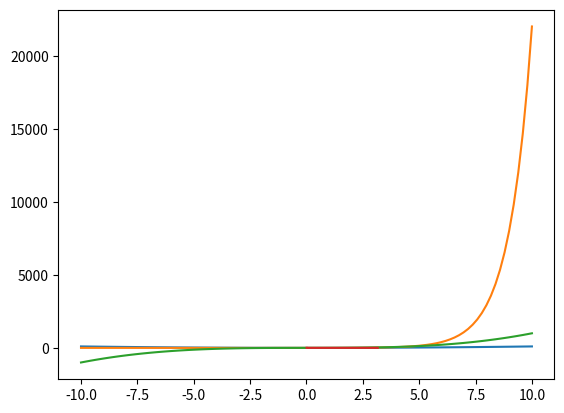

This chart was generated by the following Python code:
import numpy as np
import matplotlib.pyplot as plt

def plot_func(f, a, b, complex = False):
    x = np.linspace(a, b, 100)

    if not complex:
        x, y = calc_real_data(f, x)
    else:
        x, y = calc_complex_data(f, x)

    plt.plot(x, y)
    plt.grid()
    plt.show()

def calc_real_data(f, x):
    y = np.zeros(len(x))

    for i in range(len(x)):
        y[i] = f(x[i])

    return x, y

def calc_complex_data(f, x):
    re = np.zeros(len(x))
    im = np.zeros(len(x))

    for i in range(len(x)):
        re[i] = f(x[i]).real
        im[i] = f(x[i]).imag

    return re, im






def f(x):
    return x**2

def g(x):
    return np.exp(x)

def h(x):
    return x**3

def i(x):
    return np.emath.sqrt(x)


plot_func(f, -10, 10)
plot_func(g, -10, 10)
plot_func(h, -10, 10)
plot_func(i, -10, 10, True)
